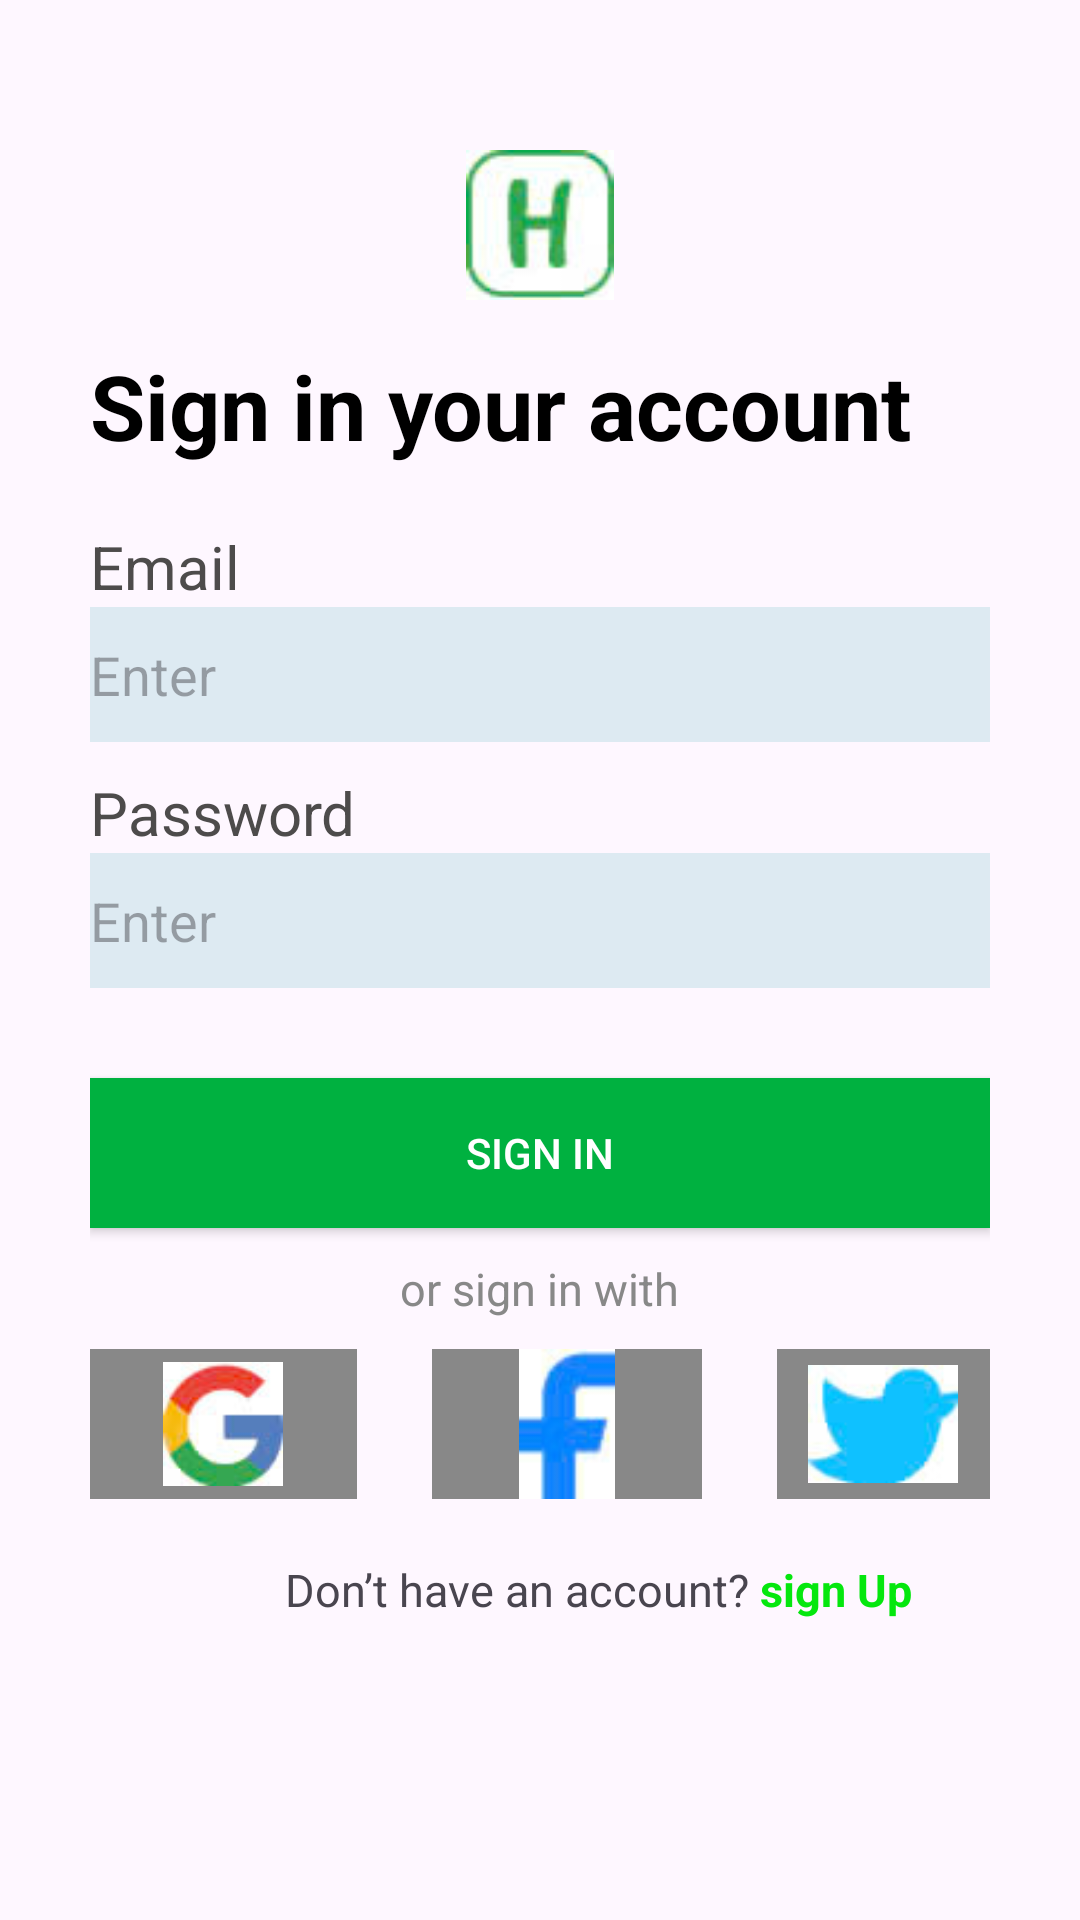

Layout XML and referenced resources for this Android screen:
<!-- AndroidManifest.xml: application theme Theme.BaiTest1 -->
<!-- res/layout/signin_activity.xml -->
<?xml version="1.0" encoding="utf-8"?>
<RelativeLayout xmlns:android="http://schemas.android.com/apk/res/android"
    android:layout_width="match_parent"
    android:layout_height="match_parent"
    android:padding="30dp">
    <View
        android:layout_width="match_parent"
        android:layout_height="20dp"
        android:id="@+id/view1"/>
    <ImageView
        android:layout_width="50dp"
        android:layout_height="50dp"
        android:src="@drawable/hbe"
        android:id="@+id/hbe"
        android:layout_below="@+id/view1"
        android:layout_centerInParent="true"/>
    <TextView
        android:layout_width="wrap_content"
        android:layout_height="wrap_content"
        android:layout_below="@id/hbe"
        android:layout_marginTop="15dp"
        android:id="@+id/v2"
        android:text="Sign in your account"
        android:textSize="30sp"
        android:textStyle="bold"
        android:textColor="@color/black"/>
    <TextView
        android:layout_width="wrap_content"
        android:layout_height="wrap_content"
        android:text="Email"
        android:textSize="20sp"
        android:textColor="#4D4B4B"
        android:layout_marginTop="20dp"
        android:id="@+id/tvsiemail"
        android:layout_below="@+id/v2"/>
    <EditText
        android:layout_width="match_parent"
        android:layout_height="45dp"
        android:hint="Enter"
        android:inputType="text"
        android:id="@+id/edtsiemail"
        android:background="#DDEAF2"
        android:layout_below="@id/tvsiemail"/>
    <TextView
        android:layout_width="wrap_content"
        android:layout_height="wrap_content"
        android:text="Password"
        android:textSize="20sp"
        android:textColor="#4D4B4B"
        android:id="@+id/tvsipass"
        android:layout_marginTop="10dp"
        android:layout_below="@+id/edtsiemail"/>
    <EditText
        android:layout_width="match_parent"
        android:layout_height="45dp"
        android:hint="Enter"
        android:inputType="text"
        android:id="@+id/edtsipass"
        android:background="#DDEAF2"
        android:layout_below="@id/tvsipass"/>
    <Button
        android:layout_width="match_parent"
        android:layout_height="50dp"
        android:layout_below="@+id/edtsipass"
        android:id="@+id/btnsibt"
        android:layout_marginTop="30dp"
        android:background="#00B140"
        android:text="Sign In"
        android:textColor="@color/white"/>
    <TextView
        android:layout_width="wrap_content"
        android:layout_height="wrap_content"
        android:text="or sign in with"
        android:layout_below="@+id/btnsibt"
        android:layout_centerInParent="true"
        android:layout_marginTop="10dp"
        android:textColor="#888888"
        android:textSize="15sp"
        android:id="@+id/asdasda"/>
   <FrameLayout
       android:layout_width="89dp"
       android:layout_height="50dp"
       android:layout_below="@+id/asdasda"
       android:background="#888888"
       android:layout_marginTop="10dp"
       android:id="@+id/fa1">
       <ImageView
           android:layout_width="40dp"
           android:layout_height="50dp"
           android:src="@drawable/gg"
           android:layout_gravity="center"/>
   </FrameLayout>
    <FrameLayout
        android:layout_width="90dp"
        android:layout_height="50dp"
        android:layout_toEndOf="@+id/fa1"
        android:layout_below="@+id/asdasda"
        android:background="#888888"
        android:layout_marginTop="10dp"
        android:id="@+id/fa2"
        android:layout_marginStart="25dp">
        <ImageView
            android:layout_width="50dp"
            android:layout_height="50dp"
            android:src="@drawable/fff"
            android:layout_gravity="center"/>
    </FrameLayout>
    <FrameLayout
        android:layout_width="89dp"
        android:layout_height="50dp"
        android:layout_below="@+id/asdasda"
        android:layout_toEndOf="@+id/fa2"
        android:background="#888888"
        android:layout_marginTop="10dp"
        android:id="@+id/fa3"
        android:layout_marginStart="25dp">
        <ImageView
            android:layout_width="50dp"
            android:layout_height="50dp"
            android:src="@drawable/ttt"
            android:layout_gravity="center"/>
    </FrameLayout>
    <View
        android:layout_width="match_parent"
        android:layout_height="20dp"
        android:layout_below="@+id/fa1"
        android:id="@+id/v444"/>
    <LinearLayout
        android:layout_width="match_parent"
        android:layout_height="wrap_content"
        android:layout_below="@id/v444">
        <View
            android:layout_width="65dp"
            android:layout_height="20dp"/>
        <TextView
            android:layout_width="wrap_content"
            android:layout_height="wrap_content"
            android:text="Don’t have an account? "
            android:textSize="15sp"/>
        <TextView
            android:layout_width="wrap_content"
            android:layout_height="wrap_content"
            android:text="sign Up"
            android:textColor="#05E70E"
            android:textStyle="bold"
            android:id="@+id/ggg"
            android:textSize="15sp"/>
    </LinearLayout>
</RelativeLayout>
<!-- resources referenced by this layout -->
<resources>
  <!-- drawable fff: jpg bitmap (drawable, 1924 bytes) -->
  <!-- drawable gg: jpg bitmap (drawable, 2794 bytes) -->
  <!-- drawable hbe: jpg bitmap (drawable, 2852 bytes) -->
  <!-- drawable ttt: jpg bitmap (drawable, 2482 bytes) -->
  <style name="Theme.BaiTest1" parent="Base.Theme.BaiTest1" />
  <style name="Base.Theme.BaiTest1" parent="Theme.Material3.DayNight.NoActionBar">
          
          
      </style>
  <!-- not gathered from this repository: default colours our renderer supplied (Android Studio template values) -->
  <color name="black">#FF000000</color>
  <color name="white">#FFFFFFFF</color>
</resources>
